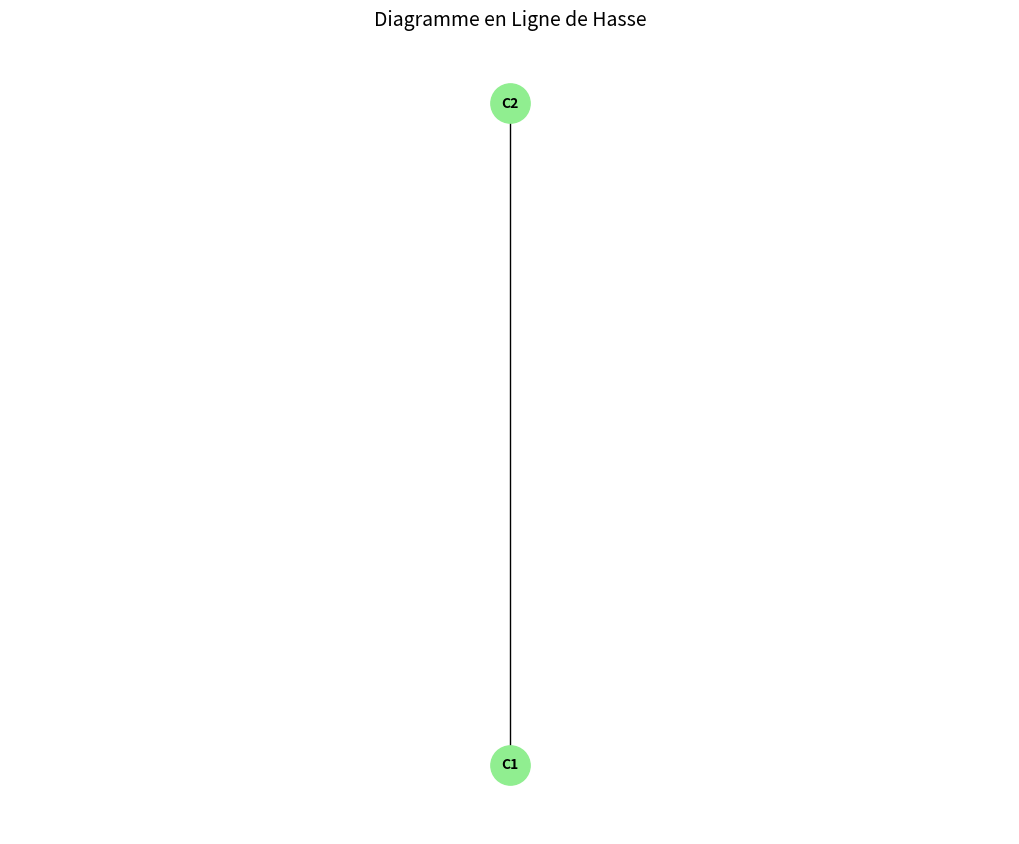

The script that saved this image:
import numpy as np
from itertools import combinations, chain

class FormalContext:
    """Contexte formel pour l'analyse des concepts."""
    
    def __init__(self, objects, attributes, incidence):
        """
        Initialise un contexte formel.
        
        Parameters:
        -----------
        objects : list, noms des objets
        attributes : list, noms des attributs
        incidence : array 2D booléen, incidence[i,j] = objet i a attribut j
        """
        self.objects = objects
        self.attributes = attributes
        self.incidence = np.array(incidence, dtype=bool)
        
        # Mappings pour accès rapide
        self.obj_to_idx = {obj: i for i, obj in enumerate(objects)}
        self.attr_to_idx = {attr: i for i, attr in enumerate(attributes)}
        
    def object_derivation(self, object_set):
        """A' : attributs communs à un ensemble d'objets."""
        if not object_set:
            return set(self.attributes)  # Tous les attributs
        
        # Convertir les noms en indices
        indices = [self.obj_to_idx[obj] for obj in object_set]
        
        # Intersection des attributs
        common_attributes = np.all(self.incidence[indices, :], axis=0)
        
        # Convertir en noms
        result = {self.attributes[i] for i in np.where(common_attributes)[0]}
        return result
    
    def attribute_derivation(self, attribute_set):
        """B' : objets ayant tous les attributs."""
        if not attribute_set:
            return set(self.objects)  # Tous les objets
        
        # Convertir les noms en indices
        indices = [self.attr_to_idx[attr] for attr in attribute_set]
        
        # Intersection des objets
        common_objects = np.all(self.incidence[:, indices], axis=1)
        
        # Convertir en noms
        result = {self.objects[i] for i in np.where(common_objects)[0]}
        return result
    
    def is_closed(self, object_set, attribute_set):
        """Vérifie si (A, B) est un concept fermé."""
        A_prime = self.object_derivation(object_set)
        B_prime = self.attribute_derivation(attribute_set)
        
        return (set(attribute_set) == A_prime and 
                set(object_set) == B_prime)
    
    def closure_objects(self, object_set):
        """Fermeture d'un ensemble d'objets : A → A''."""
        attributes = self.object_derivation(object_set)
        closed_objects = self.attribute_derivation(attributes)
        return closed_objects
    
    def closure_attributes(self, attribute_set):
        """Fermeture d'un ensemble d'attributs : B → B''."""
        objects = self.attribute_derivation(attribute_set)
        closed_attributes = self.object_derivation(objects)
        return closed_attributes

class FormalConceptAnalyzer:
    """Analyseur de concepts formels."""
    
    def __init__(self, context):
        self.context = context
        self.concepts = []
        self.lattice = {}
        
    def compute_all_concepts(self, method='next_closure'):
        """Calcule tous les concepts formels."""
        print("=" * 60)
        print("ANALYSE DES CONCEPTS FORMELS")
        print("=" * 60)
        
        n_objects = len(self.context.objects)
        n_attributes = len(self.context.attributes)
        
        print(f"Objets: {self.context.objects}")
        print(f"Attributs: {self.context.attributes}")
        print(f"Taille du contexte: {n_objects} × {n_attributes}")
        print("-" * 40)
        
        if method == 'naive':
            self._compute_concepts_naive()
        elif method == 'next_closure':
            self._compute_concepts_next_closure()
        
        print(f"\nConcepts trouvés: {len(self.concepts)}")
        
        # Trier par taille d'extension (décroissant)
        self.concepts.sort(key=lambda c: len(c[0]), reverse=True)
        
        return self.concepts
    
    def _compute_concepts_naive(self):
        """Méthode naïve (force brute) - pour petits contextes."""
        n_objects = len(self.context.objects)
        
        # Générer tous les sous-ensembles d'objets possibles
        all_object_subsets = chain.from_iterable(
            combinations(self.context.objects, r) 
            for r in range(n_objects + 1)
        )
        
        self.concepts = []
        
        for obj_set in all_object_subsets:
            obj_set = set(obj_set)
            
            # Calculer l'intension
            intent = self.context.object_derivation(obj_set)
            
            # Calculer la fermeture
            closed_extent = self.context.attribute_derivation(intent)
            
            # Vérifier la fermeture
            if obj_set == closed_extent:
                concept = (frozenset(closed_extent), frozenset(intent))
                if concept not in self.concepts:
                    self.concepts.append(concept)
    
    def _compute_concepts_next_closure(self):
        """Algorithme Next-Closure (plus efficace)."""
        # Concept infimum (bottom)
        bottom_extent = set()
        bottom_intent = self.context.object_derivation(bottom_extent)
        bottom_concept = (frozenset(bottom_extent), frozenset(bottom_intent))
        self.concepts = [bottom_concept]
        
        # Générer récursivement
        current = bottom_concept
        
        while True:
            # Générer le prochain concept
            next_concept = self._next_closure(current[1])
            
            if next_concept is None:
                break
            
            self.concepts.append(next_concept)
            current = next_concept
        
        # Ajouter le concept suprême (top)
        top_intent = set()
        top_extent = self.context.attribute_derivation(top_intent)
        top_concept = (frozenset(top_extent), frozenset(top_intent))
        
        if top_concept not in self.concepts:
            self.concepts.append(top_concept)
    
    def _next_closure(self, intent):
        """Implémente l'algorithme Next-Closure."""
        attributes = self.context.attributes
        m = len(attributes)
        
        # Pour chaque attribut dans l'ordre inverse
        for i in range(m - 1, -1, -1):
            attr = attributes[i]
            
            if attr in intent:
                continue
            
            # Créer un nouvel ensemble d'attributs candidat
            new_intent = set(intent)
            new_intent.add(attr)
            
            # Fermeture
            closed_extent = self.context.attribute_derivation(new_intent)
            closed_intent = self.context.object_derivation(closed_extent)
            
            # Vérifier si c'est le "next" dans l'ordre lexicographique
            is_next = True
            for j in range(i):
                attr_j = attributes[j]
                if attr_j not in closed_intent and attr_j in intent:
                    is_next = False
                    break
            
            if is_next:
                return (frozenset(closed_extent), frozenset(closed_intent))
        
        return None
    
    def display_concepts(self, max_display=10):
        """Affiche les concepts trouvés."""
        print(f"\n{'='*60}")
        print(f"CONCEPTS FORMELS ({len(self.concepts)} trouvés)")
        print('='*60)
        
        for i, (extent, intent) in enumerate(self.concepts[:max_display], 1):
            extent_str = ", ".join(sorted(extent)) if extent else "∅"
            intent_str = ", ".join(sorted(intent)) if intent else "∅"
            
            print(f"\nConcept {i}:")
            print(f"  Extension (objets): {{{extent_str}}}")
            print(f"  Intension (attributs): {{{intent_str}}}")
            print(f"  Taille: {len(extent)} objets, {len(intent)} attributs")
        
        if len(self.concepts) > max_display:
            print(f"\n... et {len(self.concepts) - max_display} autres concepts")
    
    def build_concept_lattice(self):
        """Construit le treillis des concepts."""
        print(f"\n{'='*60}")
        print("CONSTRUCTION DU TREILLIS")
        print('='*60)
        
        # Créer un mapping pour accès rapide
        concept_dict = {}
        for i, (extent, intent) in enumerate(self.concepts):
            concept_dict[(frozenset(extent), frozenset(intent))] = i
        
        # Initialiser le treillis
        self.lattice = {
            'nodes': [],
            'edges': []
        }
        
        # Ajouter les nœuds
        for extent, intent in self.concepts:
            self.lattice['nodes'].append({
                'extent': extent,
                'intent': intent,
                'label': self._concept_label(extent, intent)
            })
        
        # Ajouter les arêtes (relations de sous-concepts)
        n = len(self.concepts)
        for i in range(n):
            for j in range(n):
                if i != j:
                    # i est sous-concept de j si extent_i ⊆ extent_j
                    if self.concepts[i][0].issubset(self.concepts[j][0]):
                        # Vérifier qu'il n'y a pas de concept intermédiaire
                        is_direct = True
                        for k in range(n):
                            if (k != i and k != j and
                                self.concepts[i][0].issubset(self.concepts[k][0]) and
                                self.concepts[k][0].issubset(self.concepts[j][0])):
                                is_direct = False
                                break
                        
                        if is_direct:
                            self.lattice['edges'].append((i, j))
        
        print(f"Treillis construit: {len(self.lattice['nodes'])} nœuds, "
              f"{len(self.lattice['edges'])} arêtes")
        
        return self.lattice
    
    def _concept_label(self, extent, intent):
        """Crée un label lisible pour un concept."""
        if not extent and not intent:
            return "(∅, {tous})"
        elif not extent:
            return f"(∅, {{{', '.join(sorted(intent))}}})"
        elif not intent:
            return f"({{{', '.join(sorted(extent))}}}, ∅)"
        else:
            return f"({{{', '.join(sorted(extent))}}}, {{{', '.join(sorted(intent))}}})"
    
    def visualize_lattice(self):
        """Visualise le treillis (simplifié)."""
        try:
            import networkx as nx
            import matplotlib.pyplot as plt
            
            G = nx.DiGraph()
            
            # Ajouter les nœuds avec labels
            for i, node in enumerate(self.lattice['nodes']):
                G.add_node(i, label=node['label'])
            
            # Ajouter les arêtes (inversées pour avoir top→bottom)
            for source, target in self.lattice['edges']:
                G.add_edge(target, source)  # Inverser pour hiérarchie
            
            # Dessiner
            plt.figure(figsize=(12, 8))
            pos = nx.spring_layout(G, seed=42)
            
            nx.draw(G, pos, with_labels=False, node_size=500, 
                   node_color='lightblue', arrows=True)
            
            # Ajouter les labels
            labels = nx.get_node_attributes(G, 'label')
            pos_labels = {}
            for node, coords in pos.items():
                pos_labels[node] = (coords[0], coords[1] - 0.05)
            
            nx.draw_networkx_labels(G, pos_labels, labels, font_size=8)
            
            plt.title("Treillis des Concepts Formels", fontsize=14)
            plt.axis('off')
            plt.tight_layout()
            plt.show()
            
        except ImportError:
            print("Installation requise: pip install networkx matplotlib")
            self._print_lattice_text()

# Exemple avec nos données animaux
def example_animal_fca():
    """Exemple d'analyse des concepts avec les animaux."""
    
    print("=" * 60)
    print("ANALYSE DES CONCEPTS: ANIMAUX")
    print("=" * 60)
    
    # Définir le contexte
    objects = ['Chat', 'Chien', 'Oiseau', 'Poisson', 'Serpent']
    attributes = ['Mammifère', 'Volant', 'Nageant', 'Carnivore', 'Domestique']
    
    # Table d'incidence (0 = non, 1 = oui)
    incidence = [
        [1, 0, 0, 1, 1],  # Chat
        [1, 0, 1, 1, 1],  # Chien
        [0, 1, 0, 0, 0],  # Oiseau
        [0, 0, 1, 0, 0],  # Poisson
        [0, 0, 0, 1, 0]   # Serpent
    ]
    
    # Créer le contexte
    context = FormalContext(objects, attributes, incidence)
    
    # Afficher la table
    print("\nTable d'incidence:")
    print("     " + " ".join(f"{a:10}" for a in attributes))
    for i, obj in enumerate(objects):
        row = " ".join(f"{'X' if val else '.':10}" for val in incidence[i])
        print(f"{obj:7} {row}")
    
    # Tester les opérations de dérivation
    print("\n" + "-"*40)
    print("TESTS DE DÉRIVATION:")
    print("-"*40)
    
    # Exemple 1: Attributs du Chat
    print(f"\nAttributs de {{Chat}}: {context.object_derivation({'Chat'})}")
    
    # Exemple 2: Objets carnivores
    print(f"Objets carnivores ({{Carnivore}}): {context.attribute_derivation({'Carnivore'})}")
    
    # Exemple 3: Attributs communs Chat et Chien
    print(f"Attributs communs Chat et Chien: {context.object_derivation({'Chat', 'Chien'})}")
    
    # Analyser les concepts
    analyzer = FormalConceptAnalyzer(context)
    concepts = analyzer.compute_all_concepts(method='naive')
    
    # Afficher les concepts
    analyzer.display_concepts(max_display=10)
    
    # Construire le treillis
    lattice = analyzer.build_concept_lattice()
    
    # Afficher le treillis en texte
    print(f"\n{'='*60}")
    print("TREILLIS DES CONCEPTS (représentation textuelle)")
    print('='*60)
    
    # Trier par taille d'extension (top first)
    sorted_concepts = sorted(concepts, key=lambda c: len(c[0]), reverse=True)
    
    for i, (extent, intent) in enumerate(sorted_concepts):
        level = len(extent)  # Niveau approximatif dans le treillis
        indent = "  " * (5 - level)
        
        extent_str = ", ".join(sorted(extent)) if extent else "∅"
        intent_str = ", ".join(sorted(intent)) if intent else "∅"
        
        print(f"{indent}Niveau {level}: ({extent_str}) | ({intent_str})")
    
    return analyzer, concepts

# Version 2 : FCA avec règles d'implication
class FCARuleMiner:
    """Extraction de règles d'implication à partir des concepts."""
    
    def __init__(self, context, concepts):
        self.context = context
        self.concepts = concepts
        
    def extract_implications(self, min_support=0.3, min_confidence=0.7):
        """Extrait les règles d'implication."""
        print(f"\n{'='*60}")
        print("EXTRACTION DE RÈGLES D'IMPLICATION")
        print('='*60)
        
        implications = []
        n_objects = len(self.context.objects)
        
        # Pour chaque concept
        for extent, intent in self.concepts:
            if len(intent) >= 2:  # Au moins 2 attributs pour avoir une implication
                # Générer toutes les implications possibles
                intent_list = list(intent)
                
                for i in range(len(intent_list)):
                    for j in range(i+1, len(intent_list)):
                        attr1 = intent_list[i]
                        attr2 = intent_list[j]
                        
                        # Support = taille de l'extension
                        support = len(extent) / n_objects
                        
                        if support >= min_support:
                            # Règle: attr1 → attr2
                            conf1 = self._confidence({attr1}, {attr2})
                            
                            if conf1 >= min_confidence:
                                implications.append({
                                    'antecedent': {attr1},
                                    'consequent': {attr2},
                                    'support': support,
                                    'confidence': conf1
                                })
                            
                            # Règle inverse: attr2 → attr1
                            conf2 = self._confidence({attr2}, {attr1})
                            
                            if conf2 >= min_confidence:
                                implications.append({
                                    'antecedent': {attr2},
                                    'consequent': {attr1},
                                    'support': support,
                                    'confidence': conf2
                                })
        
        # Trier par confiance décroissante
        implications.sort(key=lambda x: x['confidence'], reverse=True)
        
        print(f"\nRègles trouvées: {len(implications)}")
        print("-" * 40)
        
        for i, rule in enumerate(implications[:10], 1):
            ant = ", ".join(rule['antecedent'])
            cons = ", ".join(rule['consequent'])
            print(f"Règle {i}: {ant} → {cons}")
            print(f"  Support: {rule['support']:.1%}, "
                  f"Confiance: {rule['confidence']:.1%}")
        
        return implications
    
    def _confidence(self, antecedent, consequent):
        """Calcule la confiance d'une règle A → B."""
        # Objets ayant A
        objects_A = self.context.attribute_derivation(antecedent)
        
        if not objects_A:
            return 0.0
        
        # Objets ayant A et B
        objects_AB = self.context.attribute_derivation(antecedent.union(consequent))
        
        return len(objects_AB) / len(objects_A)

# Exemple 2 : FCA sur données clients
def customer_fca_example():
    """Exemple d'analyse de clients avec FCA."""
    
    print("\n" + "=" * 60)
    print("ANALYSE DE CLIENTS (FCA APPLIQUÉE)")
    print("=" * 60)
    
    # Contexte: Clients et leurs achats
    customers = ['C1', 'C2', 'C3', 'C4', 'C5', 'C6', 'C7', 'C8']
    products = ['Lait', 'Pain', 'Beurre', 'Œufs', 'Fromage', 'Jus']
    
    # Données d'achat
    incidence = [
        [1, 1, 1, 0, 0, 0],  # C1: Lait, Pain, Beurre
        [1, 1, 0, 1, 0, 0],  # C2: Lait, Pain, Œufs
        [0, 1, 1, 0, 1, 0],  # C3: Pain, Beurre, Fromage
        [1, 0, 0, 1, 0, 1],  # C4: Lait, Œufs, Jus
        [0, 1, 0, 1, 0, 0],  # C5: Pain, Œufs
        [1, 1, 0, 0, 0, 1],  # C6: Lait, Pain, Jus
        [0, 0, 1, 1, 1, 0],  # C7: Beurre, Œufs, Fromage
        [1, 0, 1, 0, 1, 0]   # C8: Lait, Beurre, Fromage
    ]
    
    # Créer le contexte
    context = FormalContext(customers, products, incidence)
    
    print("\nContexte clients-produits:")
    print("       " + " ".join(f"{p:8}" for p in products))
    for i, cust in enumerate(customers):
        row = " ".join(f"{'X' if val else '.':8}" for val in incidence[i])
        print(f"{cust:6} {row}")
    
    # Analyser
    analyzer = FormalConceptAnalyzer(context)
    concepts = analyzer.compute_all_concepts()
    
    print(f"\nNombre total de concepts: {len(concepts)}")
    
    # Afficher les concepts intéressants
    print(f"\n{'='*40}")
    print("CONCEPTS INTÉRESSANTS (segments clients)")
    print('='*40)
    
    interesting_concepts = []
    for extent, intent in concepts:
        if len(extent) >= 2 and len(intent) >= 2:  # Concepts non triviaux
            interesting_concepts.append((extent, intent))
    
    # Trier par taille d'extension
    interesting_concepts.sort(key=lambda c: len(c[0]), reverse=True)
    
    for i, (extent, intent) in enumerate(interesting_concepts[:5], 1):
        customers_str = ", ".join(sorted(extent))
        products_str = ", ".join(sorted(intent))
        
        print(f"\nSegment {i}:")
        print(f"  Clients: {customers_str}")
        print(f"  Produits achetés: {products_str}")
        print(f"  Taille: {len(extent)} clients")
        
        # Interprétation
        if 'Lait' in intent and 'Pain' in intent:
            print(f"  💡 Insight: Ces clients achètent systématiquement Lait et Pain ensemble")
        if 'Beurre' in intent and 'Fromage' in intent:
            print(f"  💡 Insight: Clients produits laitiers (hors lait)")
    
    # Extraire des règles d'implication
    rule_miner = FCARuleMiner(context, concepts)
    rules = rule_miner.extract_implications(min_support=0.25, min_confidence=0.8)
    
    # Recommandations basées sur les règles
    print(f"\n{'='*40}")
    print("RECOMMANDATIONS COMMERCIALES")
    print('='*40)
    
    # Pour chaque client, recommander des produits
    for customer in customers[:3]:  # 3 premiers clients
        print(f"\nRecommandations pour {customer}:")
        
        # Produits déjà achetés
        bought = set()
        cust_idx = context.obj_to_idx[customer]
        for j, attr in enumerate(products):
            if incidence[cust_idx][j]:
                bought.add(attr)
        
        if bought:
            print(f"  Déjà achetés: {', '.join(sorted(bought))}")
            
            # Chercher des règles applicables
            recommendations = set()
            for rule in rules[:5]:  # Top 5 règles
                if rule['antecedent'].issubset(bought):
                    new_products = rule['consequent'] - bought
                    recommendations.update(new_products)
            
            if recommendations:
                print(f"  Recommandations: {', '.join(sorted(recommendations))}")
            else:
                print(f"  Aucune recommandation forte trouvée")
        else:
            print(f"  Aucun achat enregistré")
    
    return analyzer, concepts, rules

# Version 3 : FCA avec visualisation avancée
class AdvancedFCAVisualizer:
    """Visualisation avancée pour FCA."""
    
    @staticmethod
    def draw_concept_matrix(concepts, context):
        """Dessine la matrice des concepts."""
        import matplotlib.pyplot as plt
        
        # Préparer les données
        n_concepts = len(concepts)
        n_objects = len(context.objects)
        n_attributes = len(context.attributes)
        
        # Créer la matrice conceptuelle
        concept_matrix = np.zeros((n_concepts, n_objects + n_attributes), dtype=int)
        
        for i, (extent, intent) in enumerate(concepts):
            # Partie objets
            for obj in extent:
                j = context.objects.index(obj)
                concept_matrix[i, j] = 1
            
            # Partie attributs
            for attr in intent:
                j = n_objects + context.attributes.index(attr)
                concept_matrix[i, j] = 1
        
        # Dessiner
        fig, ax = plt.subplots(figsize=(12, 8))
        
        # Heatmap
        im = ax.imshow(concept_matrix, cmap='Blues', aspect='auto')
        
        # Grid
        ax.set_xticks(np.arange(n_objects + n_attributes))
        ax.set_yticks(np.arange(n_concepts))
        
        # Labels
        x_labels = context.objects + context.attributes
        ax.set_xticklabels(x_labels, rotation=45, ha='right')
        ax.set_yticklabels([f"C{i+1}" for i in range(n_concepts)])
        
        # Ligne de séparation objets/attributs
        ax.axvline(x=n_objects - 0.5, color='red', linewidth=2)
        
        # Titres
        ax.set_title("Matrice des Concepts Formels", fontsize=14)
        ax.set_xlabel("Objets | Attributs", fontsize=12)
        ax.set_ylabel("Concepts", fontsize=12)
        
        plt.colorbar(im, ax=ax, label='Présence')
        plt.tight_layout()
        plt.show()
    
    @staticmethod
    def draw_line_diagram(concepts, context):
        """Diagramme en ligne de Hasse simplifié."""
        try:
            import networkx as nx
            import matplotlib.pyplot as plt
            
            G = nx.DiGraph()
            
            # Créer les nœuds
            for i, (extent, intent) in enumerate(concepts):
                # Label court
                if len(extent) <= 2 and len(intent) <= 2:
                    ext_str = "".join(sorted([o[0] for o in extent])) if extent else "∅"
                    int_str = "".join(sorted([a[0] for a in intent])) if intent else "∅"
                    label = f"({ext_str}|{int_str})"
                else:
                    label = f"C{i+1}"
                
                G.add_node(i, label=label, extent=extent, intent=intent)
            
            # Ajouter les arêtes (sous-concepts directs)
            n = len(concepts)
            edges = []
            
            for i in range(n):
                for j in range(n):
                    if i != j:
                        # i sous-concept de j si extent_i ⊆ extent_j
                        if concepts[i][0].issubset(concepts[j][0]):
                            # Vérifier la directité
                            is_direct = True
                            for k in range(n):
                                if (k != i and k != j and
                                    concepts[i][0].issubset(concepts[k][0]) and
                                    concepts[k][0].issubset(concepts[j][0])):
                                    is_direct = False
                                    break
                            
                            if is_direct:
                                edges.append((j, i))  # De plus général à plus spécifique
            
            G.add_edges_from(edges)
            
            # Dessiner
            plt.figure(figsize=(10, 8))
            
            # Position hiérarchique
            pos = {}
            levels = {}
            
            # Assigner des niveaux basés sur la taille de l'extension
            for node in G.nodes():
                extent_size = len(concepts[node][0])
                levels[node] = extent_size
            
            max_level = max(levels.values())
            
            for node in G.nodes():
                level = levels[node]
                # Positionner horizontalement au sein du niveau
                nodes_in_level = [n for n in G.nodes() if levels[n] == level]
                idx = nodes_in_level.index(node)
                total_in_level = len(nodes_in_level)
                
                x = idx - (total_in_level - 1) / 2
                y = max_level - level  # Inverser pour avoir top en haut
                pos[node] = (x, y)
            
            nx.draw(G, pos, with_labels=True, 
                   labels=nx.get_node_attributes(G, 'label'),
                   node_size=800, node_color='lightgreen',
                   font_size=10, font_weight='bold',
                   arrows=False)
            
            plt.title("Diagramme en Ligne de Hasse", fontsize=14)
            plt.axis('off')
            plt.tight_layout()
            plt.show()
            
        except ImportError:
            print("Installation requise: pip install networkx matplotlib")

# Fonction principale
def main():
    """Exécute tous les exemples de FCA."""
    print("=" * 60)
    print("ANALYSE DES CONCEPTS FORMELS (FCA)")
    print("=" * 60)
    
    # Exemple 1 : Animaux
    print("\n1. EXEMPLE PÉDAGOGIQUE: ANIMAUX")
    analyzer_animals, concepts_animals = example_animal_fca()
    
    # Exemple 2 : Clients
    print("\n2. EXEMPLE APPLIQUÉ: SEGMENTATION CLIENTS")
    analyzer_customers, concepts_customers, rules = customer_fca_example()
    
    # Visualisation avancée (si bibliothèques disponibles)
    try:
        print("\n3. VISUALISATION AVANCÉE")
        print("-" * 40)
        
        # Redéfinir le contexte clients pour la visualisation
        customers = ['C1', 'C2', 'C3', 'C4', 'C5', 'C6', 'C7', 'C8']
        products = ['Lait', 'Pain', 'Beurre', 'Œufs', 'Fromage', 'Jus']
        incidence = [
            [1, 1, 1, 0, 0, 0],
            [1, 1, 0, 1, 0, 0],
            [0, 1, 1, 0, 1, 0],
            [1, 0, 0, 1, 0, 1],
            [0, 1, 0, 1, 0, 0],
            [1, 1, 0, 0, 0, 1],
            [0, 0, 1, 1, 1, 0],
            [1, 0, 1, 0, 1, 0]
        ]
        
        context = FormalContext(customers, products, incidence)
        analyzer = FormalConceptAnalyzer(context)
        concepts = analyzer.compute_all_concepts()
        
        # Visualiser
        visualizer = AdvancedFCAVisualizer()
        visualizer.draw_line_diagram(concepts, context)
        
    except Exception as e:
        print(f"Visualisation non disponible: {e}")
    
    print("\n" + "=" * 60)
    print("RÉSUMÉ DE L'ANALYSE DES CONCEPTS FORMELS")
    print("=" * 60)
    print("""
    L'Analyse des Concepts Formels (FCA) transforme des données en concepts
    hiérarchisés. C'est une alternative aux méthodes statistiques classiques.
    
    Étapes principales:
    1. Définir le contexte (Objets × Attributs)
    2. Calculer les dérivations (A', B')
    3. Trouver les concepts fermés (A = A'', B = B'')
    4. Construire le treillis de concepts
    5. Extraire des règles d'implication
    
    Applications:
    • Data mining: Découverte de motifs fréquents
    • Connaissances: Organisation de l'information
    • Ontologies: Construction de taxonomies
    • Marketing: Segmentation de clients
    • Pédagogie: Analyse de compétences
    
    Algorithmes clés:
    • Next-Closure: Pour calculer tous les concepts
    • Bordat: Construction incrémentale du treillis
    • Ganter: Algorithme efficace pour grands contextes
    
    Avantages:
    • Résultats interprétables (concepts clairs)
    • Hiérarchie naturelle des connaissances
    • Pas besoin de paramètres (vs clustering)
    
    Limites:
    • Complexité exponentielle dans le pire cas
    • Données binaires seulement (nécessite discrétisation)
    • Peu adapté aux très grands datasets
    """)

if __name__ == "__main__":
    main()
